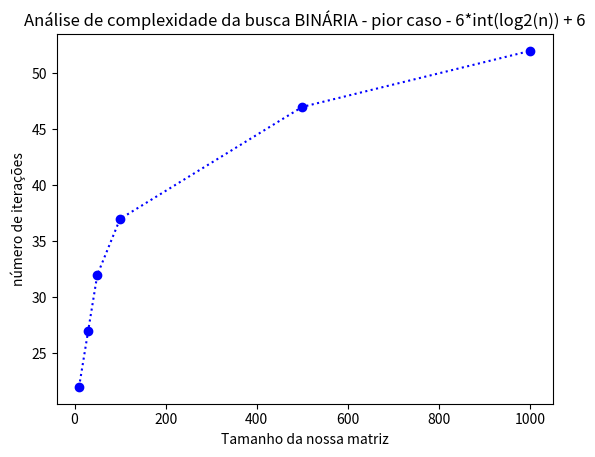

The script that saved this image:
import random as rd
import time
import matplotlib.pyplot as plt 
import numpy as np

''' quick-sort'''

def quicksort(arr, left, right):
    if left < right:
        partition_pos = partition(arr, left, right)
        quicksort(arr, left, partition_pos - 1)
        quicksort(arr, partition_pos + 1, right)
        
def partition(arr, left, right):
    i = left
    j = right -1
    pivot = arr[right]
    
    while i < j:
        while i < right and arr[i] < pivot:
            i += 1
        
        while j > left and arr[j] >= pivot:
            j -= 1
            
        if i < j:
            arr[i], arr[j] = arr[j], arr[i]
    
    if arr[i] > pivot:
        arr[i], arr[right] = arr[right], arr[i]
    
    return i


''' busca binária com análise de complexidade'''


def buscabinaria(lista,chave):
    pos_inic = 0
    pos_final = len(lista) - 1
    iteracao = 2 # 2 acima 
    # até aqui, temos 2 iterações constantes
    while pos_inic <= pos_final:
        iteracao += 1
        # no pior dos casos (primeiro elemento, ou último), teremos ((n/2)/2...) < 2. ou seja: n/2^x < 2 que é igual a n<2^(x+1)
        # aqui, x é o número de whiles rodados e deve ser inteiro. Com isso, log2(n) = x ou log2(n) = x (x = iterações: e pegamos apenas sua parte inteira)
        # com isso, nossa análise se dá por 6*log2(n) + 6 (a soma de 6 se dá pelas iterações constantes)
        pos_mid = (pos_inic + pos_final)//2 # obs // divide nosso número e pega apenas a parte inteira
        iteracao += 1
        if chave == lista[pos_mid]:
            iteracao += 2 # o return + o if q não seria contabilizado 
            return print ('Posição da chave ', chave, 'na lista:', pos_mid + 1, 'e foram realizadas', iteracao, 'iterações')
        if chave < lista[pos_mid]: # note que no nosso código, nunca teremos esse if sendo exacutado junto do de baixo. Ou roda um, ou o outro
            pos_final = pos_mid - 1  # -1 economiza processo
            iteracao += 1
        if chave > lista[pos_mid]:
            pos_inic = pos_mid + 1 # +1 economiza uma casa a ser analizada (economiza processo)
            iteracao += 1
        iteracao += 3 #estamos somando os 3 ifs    
        #a cada rodada de while, temos 6 iterações e na última (quando achamos o número), temos 4.
        # vamos ignorar a situação onde não acharemos o número, onde teremos 6 iterações pra cada looping + 7 no último
    iteracao += 1 # essa iteração só ocorrerá quando não encontrarmos o elemento desejado
    return print("A chave",chave, "não se encontra na lista", 'e foram realizadas', iteracao, 'iterações')


# vamos criar uma lista com números alearórios de 0 a 1000 (sem repetição)
listona = []
for i in range (1,1001): # criamos uma lista de 1000 números
    listona.append(i)
rd.shuffle(listona) # embaralha os elementos da nossa lista de 100 números

''' 10 elementos na lista'''

print('LISTA COM 10 ELEMENTOS - PIOR CASO')
lista10 = listona[0:10]
quicksort(lista10, 0, len(lista10)-1)
print(lista10)

inicio = time.time() # grava o tempo inicial
buscabinaria(lista10, lista10[9])
fim = time.time() # grava o tempo final
tempo_total = fim - inicio # calcula o tempo total decorrido
print(f"Tempo de execução: {tempo_total} segundos")


'''30 elementos na lista'''

print('\nLISTA COM 30 ELEMENTOS - PIOR CASO')
lista30 = listona[0:30] # criando a list com 20 elementos ( a partir da lista 100)
quicksort(lista30,0, len(lista30)-1) # colocando-a em ordem
print(lista30)
buscabinaria(lista30, lista30[29])


'''50 elementos na lista'''

print('\nLISTA COM 50 ELEMENTOS - PIOR CASO')
lista50 = listona[0:50] # criando a list com 20 elementos ( a partir da lista 100)
quicksort(lista50,0, len(lista50)-1) # colocando-a em ordem
print(lista50)
buscabinaria(lista50, lista50[49])

'''100 elementos na lista'''

print('\nLISTA COM 100 ELEMENTOS - PIOR CASO')
lista100 = listona[0:100] # criando a list com 20 elementos ( a partir da lista 100)
quicksort(lista100,0, len(lista100)-1) # colocando-a em ordem
print(lista100)
buscabinaria(lista100, lista100[99])

'''500 elementos na lista'''

print('\nLISTA COM 500 ELEMENTOS - PIOR CASO')
lista500 = listona[0:500] # criando a list com 20 elementos ( a partir da lista 100)
quicksort(lista500,0, len(lista500)-1) # colocando-a em ordem
buscabinaria(lista500, lista500[499])

'''1000 elementos na lista'''

print('\nLISTA COM 1000 ELEMENTOS - PIOR CASO')
quicksort(listona,0, len(listona)-1) # colocando-a em ordem
inicio = time.time() # grava o tempo inicial
buscabinaria(listona, listona[999])
fim = time.time() # grava o tempo final
tempo_total = fim - inicio # calcula o tempo total decorrido
print(f"Tempo de execução: {tempo_total} segundos")


''' plotando o gráfico'''

ypoints = np.array([22,27,32,37,47,52])
xpoints = np.array([10,30,50,100,500,1000])
plt.ylabel('número de iterações')
plt.xlabel("Tamanho da nossa matriz")
plt.title('Análise de complexidade da busca BINÁRIA - pior caso - 6*int(log2(n)) + 6')
plt.plot(xpoints, ypoints, 'o:b') 
plt.show()

